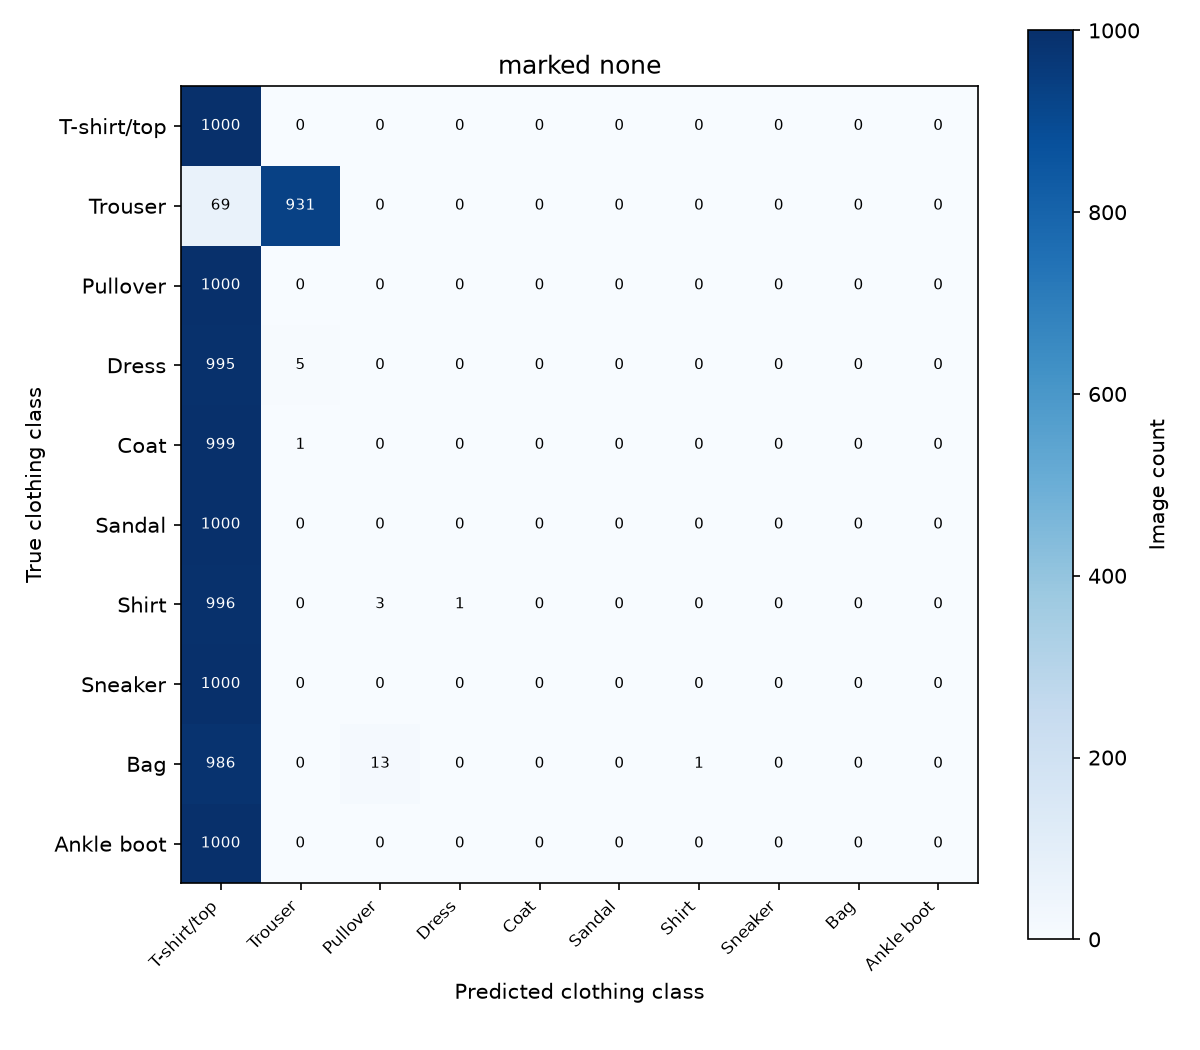

Data behind this chart, as committed beside it:
true_class, T-shirt/top, Trouser, Pullover, Dress, Coat, Sandal, Shirt, Sneaker, Bag, Ankle boot
T-shirt/top, 1000, 0, 0, 0, 0, 0, 0, 0, 0, 0
Trouser, 69, 931, 0, 0, 0, 0, 0, 0, 0, 0
Pullover, 1000, 0, 0, 0, 0, 0, 0, 0, 0, 0
Dress, 995, 5, 0, 0, 0, 0, 0, 0, 0, 0
Coat, 999, 1, 0, 0, 0, 0, 0, 0, 0, 0
Sandal, 1000, 0, 0, 0, 0, 0, 0, 0, 0, 0
Shirt, 996, 0, 3, 1, 0, 0, 0, 0, 0, 0
Sneaker, 1000, 0, 0, 0, 0, 0, 0, 0, 0, 0
Bag, 986, 0, 13, 0, 0, 0, 1, 0, 0, 0
Ankle boot, 1000, 0, 0, 0, 0, 0, 0, 0, 0, 0
